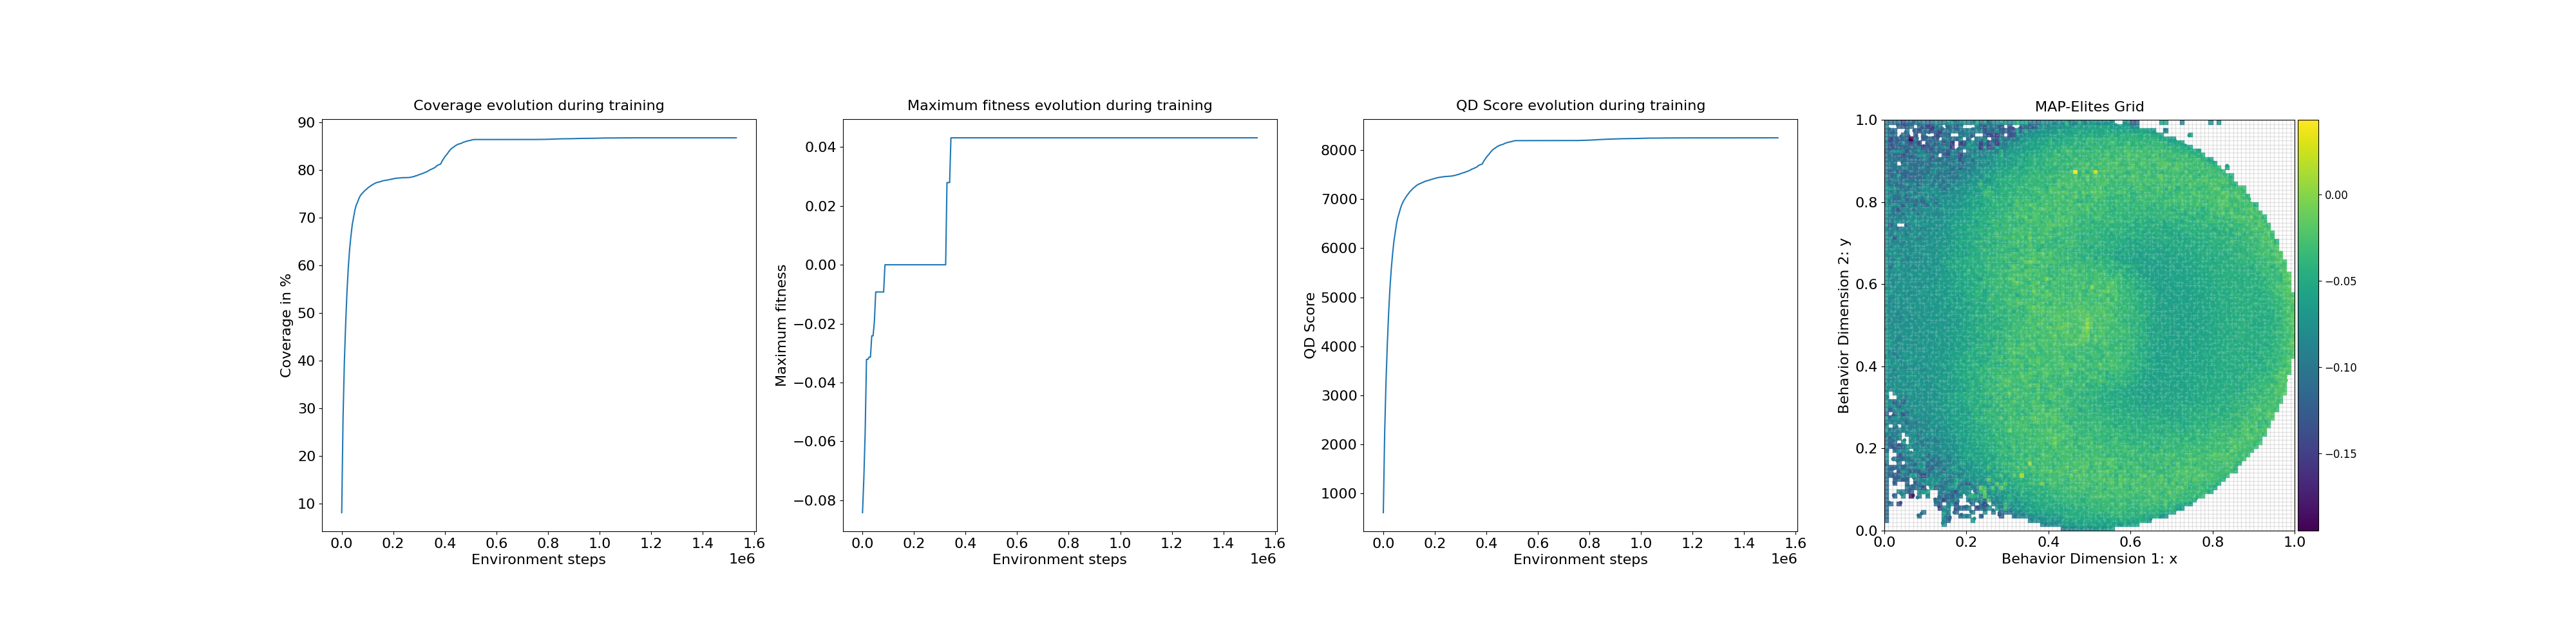

The file beside this chart, header and first rows:
loop, iteration, qd_score, max_fitness, coverage, time
1, 1, 609.5, -0.08423, 8.16, 2.198
2, 11, 2218, -0.07252, 28.04, 0.01791
3, 21, 3256, -0.05702, 39.72, 0.02003
4, 31, 4024, -0.03215, 47.87, 0.01781
5, 41, 4666, -0.03215, 54.55, 0.01798
6, 51, 5178, -0.03139, 59.67, 0.01784
7, 61, 5570, -0.03139, 63.46, 0.01777
8, 71, 5877, -0.02414, 66.26, 0.01761
9, 81, 6137, -0.02414, 68.58, 0.018
10, 91, 6319, -0.01923, 70.11, 0.01779
11, 101, 6500, -0.009245, 71.65, 0.01766
12, 111, 6627, -0.009245, 72.65, 0.01793
13, 121, 6715, -0.009245, 73.29, 0.01784
14, 131, 6811, -0.009245, 74.03, 0.01787
15, 141, 6889, -0.009245, 74.59, 0.01781
16, 151, 6947, -0.009245, 74.98, 0.01791
17, 161, 6994, -0.009245, 75.26, 0.01785
18, 171, 7039, -0.0, 75.57, 0.01774
19, 181, 7077, -0.0, 75.83, 0.01777
20, 191, 7112, -0.0, 76.06, 0.01773
21, 201, 7148, -0.0, 76.32, 0.01769
22, 211, 7177, -0.0, 76.51, 0.01775
23, 221, 7205, -0.0, 76.71, 0.01754
24, 231, 7231, -0.0, 76.9, 0.01786
25, 241, 7252, -0.0, 77.04, 0.01765
26, 251, 7276, -0.0, 77.22, 0.01755
27, 261, 7293, -0.0, 77.34, 0.01782
28, 271, 7308, -0.0, 77.43, 0.01766
29, 281, 7320, -0.0, 77.5, 0.01747
30, 291, 7332, -0.0, 77.57, 0.01769
31, 301, 7342, -0.0, 77.64, 0.01763
32, 311, 7357, -0.0, 77.75, 0.01753
33, 321, 7367, -0.0, 77.81, 0.01785
34, 331, 7374, -0.0, 77.85, 0.01768
35, 341, 7382, -0.0, 77.9, 0.01763
36, 351, 7390, -0.0, 77.94, 0.01769
37, 361, 7400, -0.0, 78.02, 0.01772
38, 371, 7406, -0.0, 78.05, 0.01764
39, 381, 7416, -0.0, 78.13, 0.01767
40, 391, 7422, -0.0, 78.17, 0.0175
41, 401, 7431, -0.0, 78.24, 0.01743
42, 411, 7439, -0.0, 78.3, 0.01772
43, 421, 7442, -0.0, 78.31, 0.01783
44, 431, 7448, -0.0, 78.35, 0.01766
45, 441, 7450, -0.0, 78.35, 0.01799
46, 451, 7454, -0.0, 78.38, 0.01769
47, 461, 7460, -0.0, 78.42, 0.01772
48, 471, 7462, -0.0, 78.42, 0.01759
49, 481, 7463, -0.0, 78.42, 0.01775
50, 491, 7466, -0.0, 78.43, 0.01769
51, 501, 7468, -0.0, 78.44, 0.01748
52, 511, 7469, -0.0, 78.45, 0.04039
53, 521, 7473, -0.0, 78.49, 0.04016
54, 531, 7477, -0.0, 78.54, 0.04045
55, 541, 7485, -0.0, 78.63, 0.04141
56, 551, 7488, -0.0, 78.67, 0.04071
57, 561, 7500, -0.0, 78.81, 0.04018
58, 571, 7503, -0.0, 78.84, 0.03958
59, 581, 7516, -0.0, 78.99, 0.04021
60, 591, 7524, -0.0, 79.08, 0.0406
... 240 more rows
